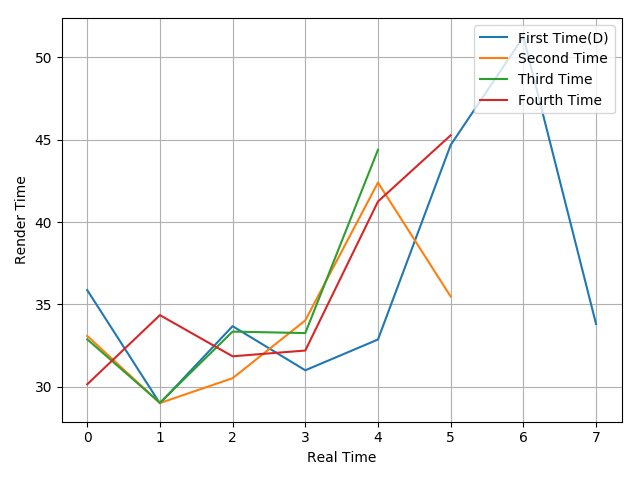

Source data for this figure (header and first rows):
35.87, 28.99, 33.68, 31, 32.87, 44.68, 51.25, 33.81
33.09, 29.01, 30.52, 34.03, 42.4, 35.48
32.88, 29.03, 33.35, 33.26, 44.39
30.15, 34.35, 31.85, 32.2, 41.25, 45.27
